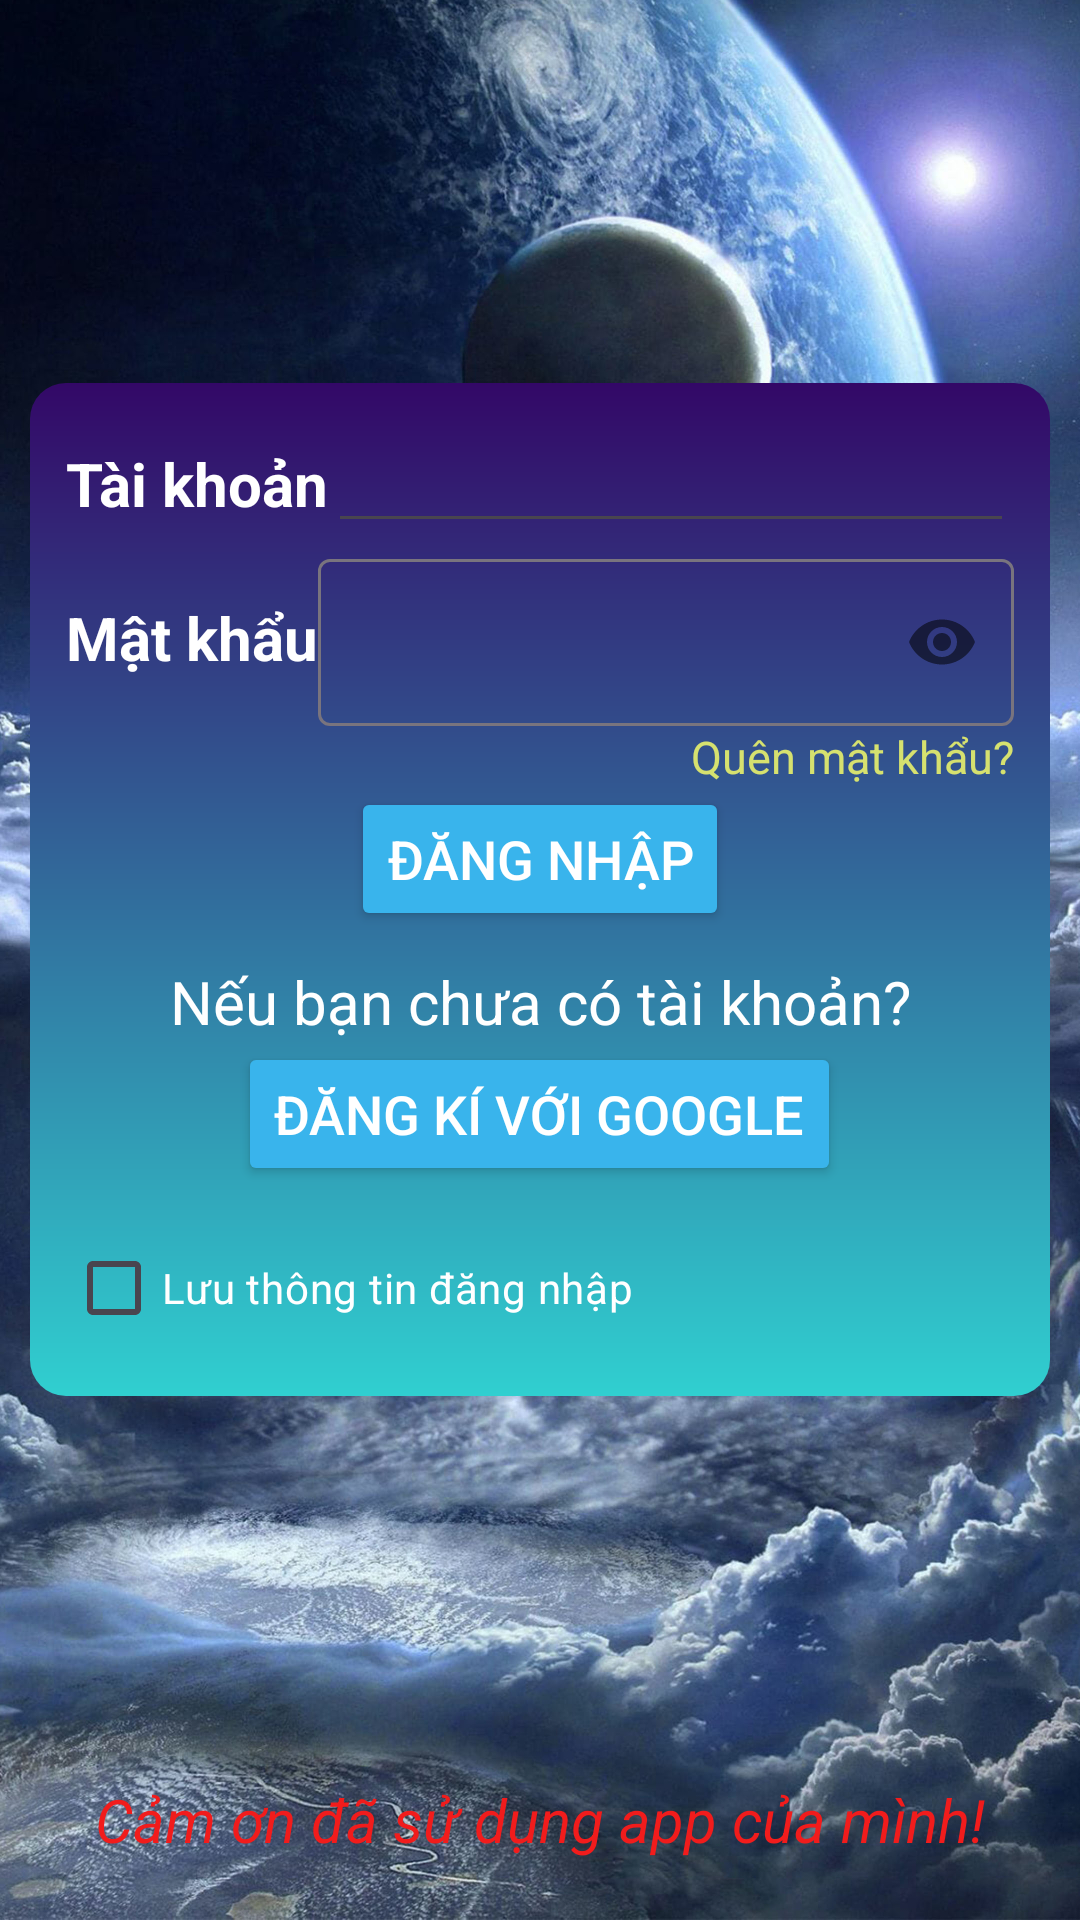

Here is an Android app screen rendered from its layout file. Give the layout XML and the strings, colors and styles it references.
<!-- AndroidManifest.xml: application theme Theme.QuảnLíTàiChính -->
<!-- res/layout/activity_main.xml -->
<?xml version="1.0" encoding="utf-8"?>
<androidx.drawerlayout.widget.DrawerLayout xmlns:android="http://schemas.android.com/apk/res/android"
    xmlns:app="http://schemas.android.com/apk/res-auto"
    xmlns:tools="http://schemas.android.com/tools"
    android:id="@+id/drawer_layout"
    android:layout_width="match_parent"
    android:layout_height="match_parent"
    android:background="@drawable/nen_dn"
    android:fitsSystemWindows="true"
    tools:openDrawer="start">


    <LinearLayout
        android:layout_width="match_parent"
        android:layout_height="match_parent"
        android:orientation="vertical"
        android:gravity="center_vertical"
        android:paddingLeft="10dp"
        android:paddingRight="10dp">


        <View
            android:layout_width="match_parent"
            android:layout_height="0dp"
            android:layout_weight="1" />


        <LinearLayout
            android:layout_width="match_parent"
            android:layout_height="wrap_content"
            android:orientation="vertical"
            android:gravity="center_horizontal"
            android:background="@drawable/nen"
            android:padding="12dp">

            <LinearLayout
                android:layout_width="match_parent"
                android:layout_height="match_parent"
                android:orientation="horizontal">


                <TextView
                    android:id="@+id/textView9"
                    android:layout_width="wrap_content"
                    android:layout_height="wrap_content"
                    android:textStyle = "bold"
                    android:textSize="20sp"
                    android:text="@string/username"
                    android:textColor="#ffffff" />

                <EditText
                    android:id="@+id/edtUser"
                    android:layout_width="match_parent"
                    android:layout_height="wrap_content"
                    android:ems="10"
                    android:inputType="textEmailAddress"
                    android:textColor="#ffffff"/>
            </LinearLayout>

            <LinearLayout
                android:layout_width="match_parent"
                android:layout_height="match_parent"
                android:orientation="horizontal">

                <TextView
                    android:id="@+id/textView10"
                    android:layout_width="wrap_content"
                    android:layout_height="wrap_content"
                    android:textStyle = "bold"
                    android:textSize="20sp"
                    android:textColor="#ffffff"
                    android:text="@string/pass" />


                <com.google.android.material.textfield.TextInputLayout
                    android:id="@+id/edtNumberPasswordLayout"
                    android:layout_width="match_parent"
                    android:layout_height="wrap_content"
                    app:passwordToggleEnabled="true">

                    <com.google.android.material.textfield.TextInputEditText
                        android:id="@+id/edtPass"
                        android:layout_width="match_parent"
                        android:layout_height="wrap_content"
                        android:inputType="numberPassword"
                        android:ems="10" />
                </com.google.android.material.textfield.TextInputLayout>
            </LinearLayout>

            <TextView
                android:id="@+id/txtQuenPass"
                android:layout_width="wrap_content"
                android:layout_height="wrap_content"
                android:textSize = "15sp"
                android:textColor="#D6E16F"
                android:layout_gravity="right"
                android:text="@string/forget" />

            <Button
                android:id="@+id/btnDangNhap"
                android:layout_width="wrap_content"
                android:layout_height="wrap_content"
                android:backgroundTint="#39B4EC"
                android:text="@string/Log_in"
                android:textColor="#ffffff"
                android:textSize="18sp"
                android:layout_marginBottom="10dp"/>


            <TextView
                android:id="@+id/textView11"
                android:layout_width="match_parent"
                android:layout_height="wrap_content"
                android:layout_gravity="center"
                android:text="@string/noacc"
                android:textColor="#ffffff"
                android:textSize="20sp"
                android:textAlignment="center"/>

            <Button
                android:id="@+id/btnDangKi"
                android:layout_width="wrap_content"
                android:layout_height="wrap_content"
                android:backgroundTint="#39B4EC"
                android:text="@string/sign_up"
                android:textColor="#ffffff"
                android:textSize="18sp"
                android:layout_marginBottom="10dp"/>

            <CheckBox
                android:id="@+id/chkLuuDangNhap"
                android:layout_width="match_parent"
                android:layout_height="wrap_content"
                android:textColor="#ffffff"
                android:text="@string/save" />

        </LinearLayout>


        <View
            android:layout_width="match_parent"
            android:layout_height="0dp"
            android:layout_weight="1" />


        <TextView
            android:id="@+id/textView"
            android:layout_width="wrap_content"
            android:layout_height="wrap_content"
            android:layout_gravity="center"
            android:layout_marginBottom="20dp"
            android:text="@string/thank"
            android:textColor="#F11C1C"
            android:textSize="20sp"
            android:textStyle="italic" />

    </LinearLayout>


    <RelativeLayout
        android:layout_width="300dp"
        android:layout_height="match_parent"
        android:layout_gravity="start"
        android:visibility="gone"
        android:background="@drawable/shapebutton">


        <de.hdodenhof.circleimageview.CircleImageView
            android:id="@+id/profile_image"
            android:layout_width="96dp"
            android:layout_height="96dp"
            android:src="@drawable/hi"
            app:civ_border_width="2dp"
            app:civ_border_color="#70F476"/>

        <TextView
            android:id="@+id/textView2"
            android:layout_width="wrap_content"
            android:layout_height="wrap_content"
            android:layout_marginTop="30dp"
            android:layout_marginLeft="100dp"
            android:text="@string/ps"
            android:textSize="28dp"
            android:textColor="#EAA691" />

        <Button
            android:id="@+id/btnIntro"
            android:layout_width="match_parent"
            android:layout_height="wrap_content"
            android:layout_marginTop="400dp"
            android:backgroundTint="#7B1C8C"
            android:text="@string/about"
            android:textSize="20sp"
            android:textColor="#EA2213" />

        <Button
            android:id="@+id/btnMeo"
            android:layout_width="match_parent"
            android:layout_height="wrap_content"
            android:layout_marginTop="500dp"
            android:backgroundTint="#7B1C8C"
            android:textSize="20sp"
            android:text="@string/meo"
            android:textColor="#EA2213" />
    </RelativeLayout>

</androidx.drawerlayout.widget.DrawerLayout>
<!-- resources referenced by this layout -->
<resources>
  <!-- drawable hi: jpeg bitmap (drawable, 53375 bytes) -->
  <!-- drawable nen (drawable) -->
  <?xml version="1.0" encoding="utf-8"?>
  <shape xmlns:android="http://schemas.android.com/apk/res/android" android:shape="rectangle">
      <gradient
          android:startColor = "#30cfd0"
          android:endColor = "#330867"
          android:angle = "90"
          android:type = "linear" />
  
      <corners android:radius="12dp" />
  
  </shape>
  <!-- drawable nen_dn: jpg bitmap (drawable, 834480 bytes) -->
  <!-- drawable shapebutton (drawable) -->
  <?xml version="1.0" encoding="utf-8"?>
  <shape xmlns:android="http://schemas.android.com/apk/res/android"
      android:shape="rectangle">
      <gradient
          android:angle="270"
          android:startColor="#dbdcd7"
          android:centerColor="#dddcd7"
          android:centerX="0.24"
          android:endColor="#e2c9cc"
          android:endX="0.30"
          android:type="linear"/>
      <gradient
          android:angle="270"
          android:startColor="#e2c9cc"
          android:centerColor="#e7627d"
          android:centerX="0.30"
          android:endColor="#b8235a"
          android:endX="0.46"
          android:type="linear"/>
      <gradient
          android:angle="270"
          android:startColor="#b8235a"
          android:centerColor="#801357"
          android:centerX="0.59"
          android:endColor="#3d1635"
          android:endX="0.71"
          android:type="linear"/>
      <gradient
          android:angle="270"
          android:startColor="#3d1635"
          android:centerColor="#1c1a27"
          android:centerX="0.84"
          android:endColor="#1c1a27"
          android:endX="1.0"
          android:type="linear"/>
  </shape>
  <string name="Log_in">Đăng nhập</string>
  <string name="about">Thông tin về mình</string>
  <string name="forget">Quên mật khẩu?</string>
  <string name="meo">Mẹo quản lí chi tiêu !</string>
  <string name="noacc">Nếu bạn chưa có tài khoản?</string>
  <string name="pass">Mật khẩu</string>
  <string name="ps">Đây là phụ lục !</string>
  <string name="save">Lưu thông tin đăng nhập</string>
  <string name="sign_up">Đăng kí với Google</string>
  <string name="thank">Cảm ơn đã sử dụng app của mình!</string>
  <string name="username">Tài khoản</string>
  <style name="Theme.QuảnLíTàiChính" parent="Base.Theme.QuảnLíTàiChính" />
  <style name="Base.Theme.QuảnLíTàiChính" parent="Theme.Material3.DayNight.NoActionBar">
          
          
      </style>
</resources>
